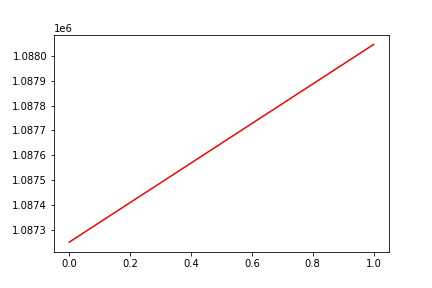

Data behind this chart, as committed beside it:
, date, assets
0, 0, 1087250
1, 20160811, 1088046
